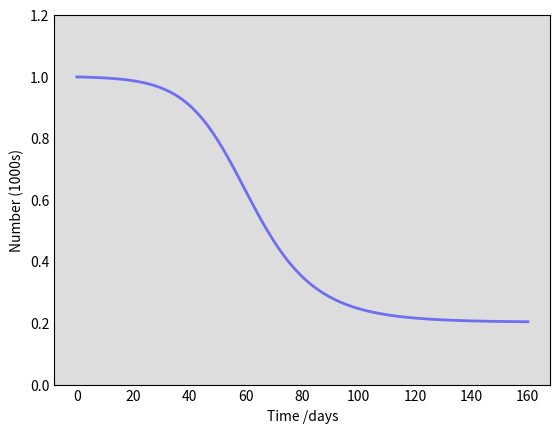

Here is the Python script that generated this plot: (Note: this script raises an exception after producing the figure.)
import numpy as np
from scipy.integrate import odeint
import matplotlib.pyplot as plt

# Total population, N.
N = 1000
# Initial number of infected and recovered individuals, I0 and R0.
I0, R0 = 1, 0
# Everyone else, S0, is susceptible to infection initially.
S0 = N - I0 - R0
# Contact rate, beta, and mean recovery rate, gamma, (in 1/days).
beta, gamma = 0.2, 1./10
# A grid of time points (in days)
t = np.linspace(0, 160, 160)

# The SIR model differential equations.
def deriv(y, t, N, beta, gamma):
    # print(y)
    S, I, R = y
    dSdt = -beta * S * I / N
    dIdt = beta * S * I / N - gamma * I
    dRdt = gamma * I
    # print(S)
    return dSdt, dIdt, dRdt

# Initial conditions vector
y0 = S0, I0, R0
# Integrate the SIR equations over the time grid, t.
ret = odeint(deriv, (999,1,0), np.linspace(0, 160, 160), args=(1000, 0.2, 0.1))
print(ret)

S, I, R = ret.T
# print(S)
# print(I)
# print(R)

# Plot the data on three separate curves for S(t), I(t) and R(t)
fig = plt.figure(facecolor='w')
ax = fig.add_subplot(111, facecolor='#dddddd', axisbelow=True)
# print(S)
ax.plot(t, S/1000, 'b', alpha=0.5, lw=2, label='Susceptible')
# ax.plot(t, I/1000, 'r', alpha=0.5, lw=2, label='Infected')
# ax.plot(t, R/1000, 'g', alpha=0.5, lw=2, label='Recovered with immunity')
ax.set_xlabel('Time /days')
ax.set_ylabel('Number (1000s)')
ax.set_ylim(0,1.2)
ax.yaxis.set_tick_params(length=0)
ax.xaxis.set_tick_params(length=0)
ax.grid(b=True, which='major', c='w', lw=2, ls='-')
legend = ax.legend()
legend.get_frame().set_alpha(0.5)
for spine in ('top', 'right', 'bottom', 'left'):
    ax.spines[spine].set_visible(False)
plt.show()
